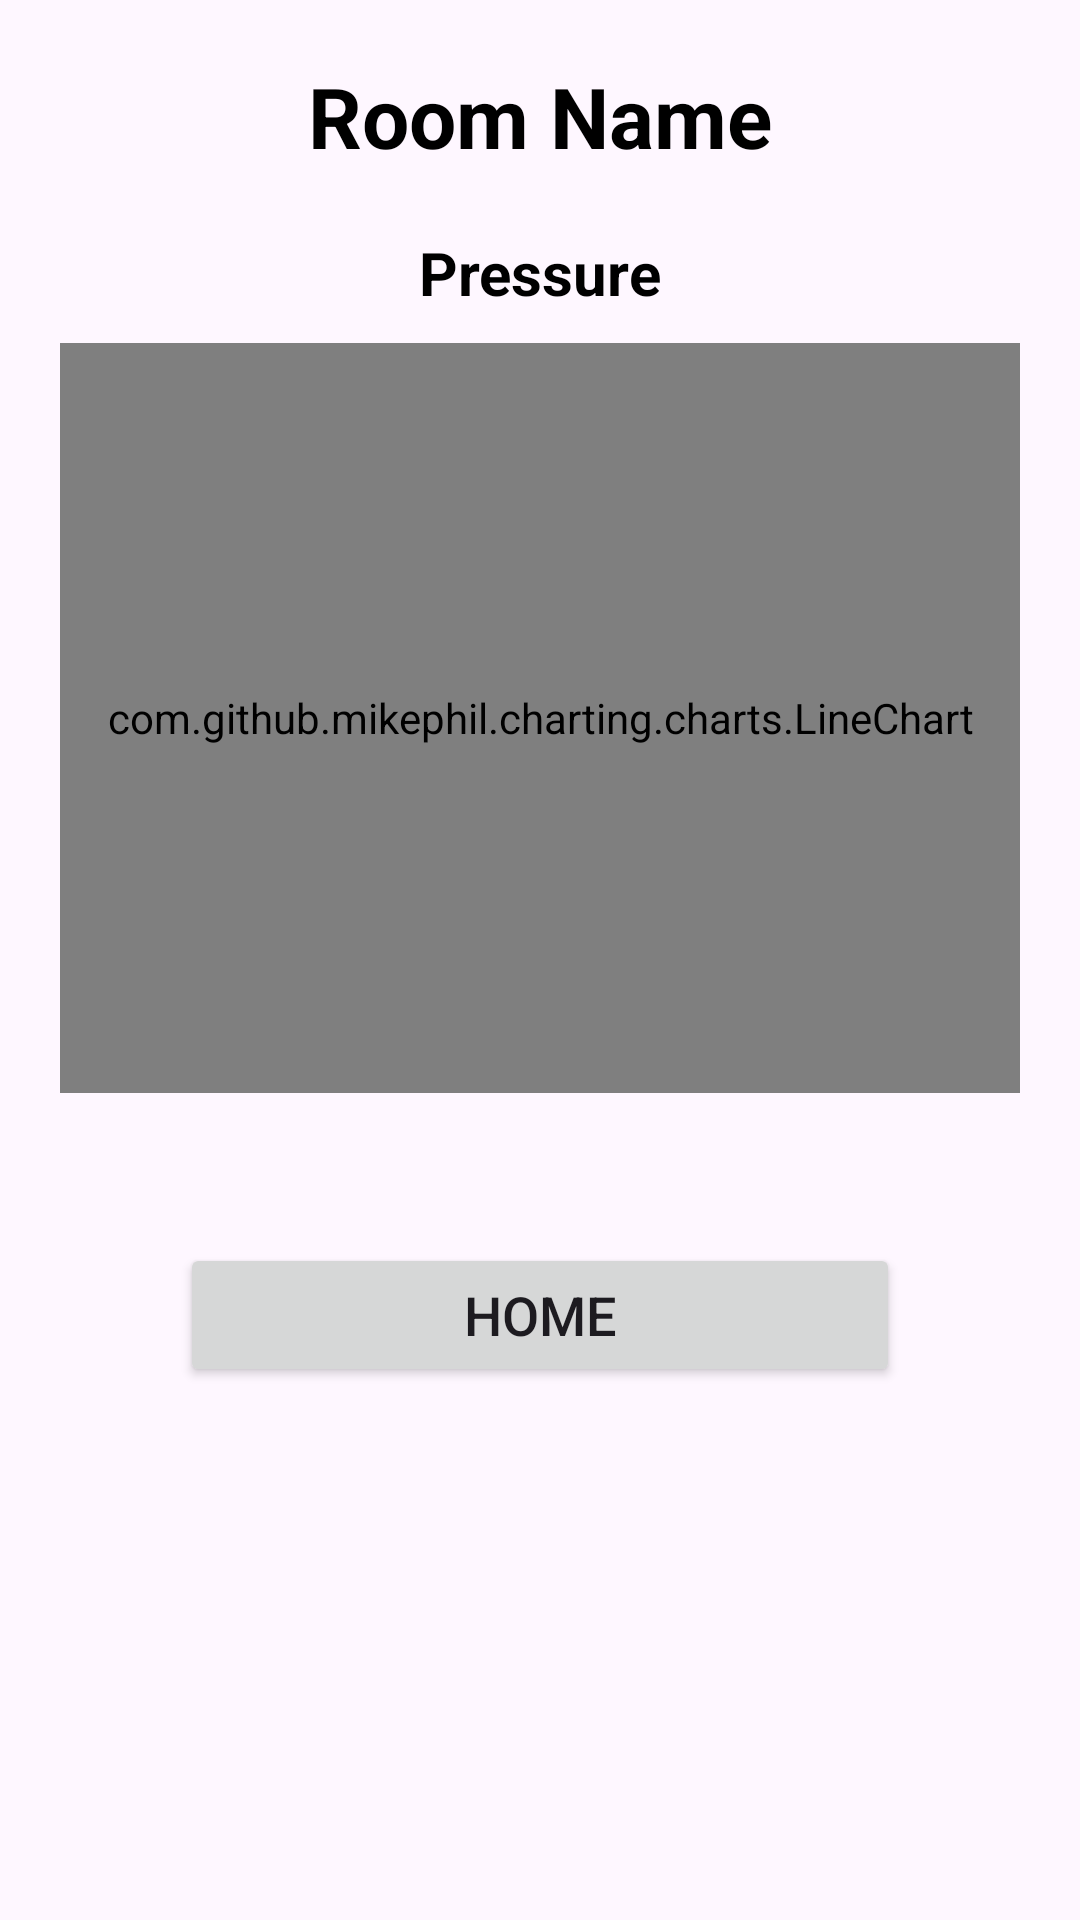

Android layout source for this screen:
<!-- AndroidManifest.xml: application theme Theme.Tapgauge -->
<!-- res/layout/room_data.xml -->
<?xml version="1.0" encoding="utf-8"?>
<ScrollView xmlns:android="http://schemas.android.com/apk/res/android"
android:layout_width="match_parent"
android:layout_height="match_parent">

<LinearLayout
    android:orientation="vertical"
    android:padding="20dp"
    android:gravity="center_horizontal"
    android:layout_width="match_parent"
    android:layout_height="wrap_content">

    
    <TextView
        android:id="@+id/roomTitle"
        android:layout_width="wrap_content"
        android:layout_height="wrap_content"
        android:text="Room Name"
        android:textSize="28sp"
        android:textStyle="bold"
        android:textColor="@android:color/black"
        android:layout_marginBottom="20dp"/>

    
    <TextView
        android:layout_width="wrap_content"
        android:layout_height="wrap_content"
        android:text="Pressure"
        android:textSize="20sp"
        android:textStyle="bold"
        android:textColor="@android:color/black"
        android:layout_marginBottom="10dp"/>

    
    <com.github.mikephil.charting.charts.LineChart
        android:id="@+id/pressureChart"
        android:layout_width="match_parent"
        android:layout_height="250dp"
        android:layout_marginBottom="30dp"/>

    
    <LinearLayout
        android:id="@+id/readingContainer"
        android:orientation="vertical"
        android:layout_width="match_parent"
        android:layout_height="wrap_content" />

    
    <Button
        android:id="@+id/homeButton"
        android:layout_width="240dp"
        android:layout_height="wrap_content"
        android:text="Home"
        android:textSize="18sp"
        android:layout_marginTop="20dp"
        android:layout_marginBottom="10dp"/>

</LinearLayout>
</ScrollView>
<!-- resources referenced by this layout -->
<resources>
  <style name="Theme.Tapgauge" parent="Base.Theme.Tapgauge" />
  <style name="Base.Theme.Tapgauge" parent="Theme.Material3.DayNight.NoActionBar">
          
          
      </style>
</resources>
